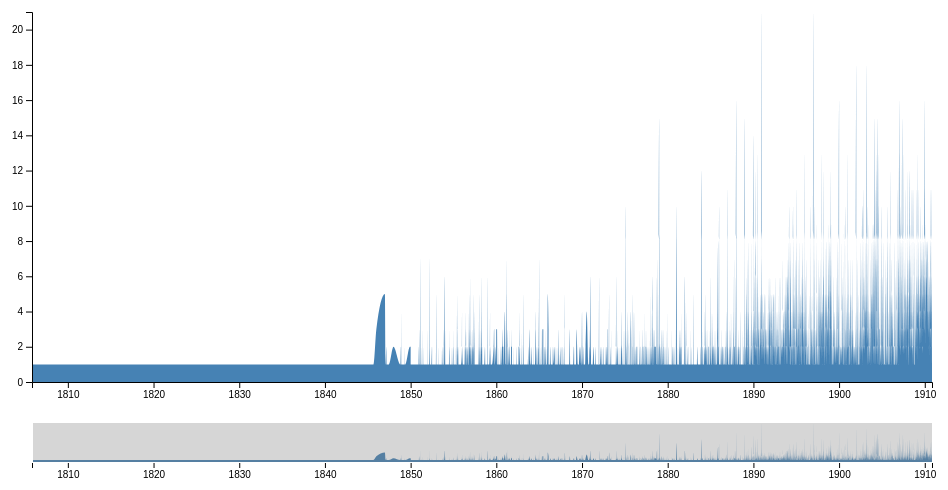
D3 v4 page, settled after 360 driven frames (6 s of simulated time); the page loaded 1 data file(s).


    //define area and set svg element
    var svg = d3.select("svg"),
        margin = {top: 20, right: 20, bottom: 110, left: 40},
        margin2 = {top: 430, right: 20, bottom: 30, left: 40},
        width = +svg.attr("width") - margin.left - margin.right,
        height = +svg.attr("height") - margin.top - margin.bottom,
        height2 = +svg.attr("height") - margin2.top - margin2.bottom;

    //define function for parsing date
    var parseDate = d3.timeParse("%Y-%m-%d"); //

    var x = d3.scaleTime().range([0, width]),
        x2 = d3.scaleTime().range([0, width]),
        y = d3.scaleLinear().range([height, 0]),
        y2 = d3.scaleLinear().range([height2, 0]);

    var xAxis = d3.axisBottom(x),
        xAxis2 = d3.axisBottom(x2),
        yAxis = d3.axisLeft(y);

    var brush = d3.brushX()
        .extent([[0, 0], [width, height2]])
        .on("brush end", brushed);

    var zoom = d3.zoom()
        .scaleExtent([1, Infinity])
        .translateExtent([[0, 0], [width, height]])
        .extent([[0, 0], [width, height]])
        .on("zoom", zoomed);

    var area = d3.area()
        .curve(d3.curveMonotoneX)
        .x(function(d) { return x(d.date); })
        .y0(height)
        .y1(function(d) { return y(d.letters); });

//    var area =  d3.histogram()
//        .domain(x.domain())
//        .thresholds(x.ticks(50))
//        (d.date);

    var area2 = d3.area()
        .curve(d3.curveMonotoneX)
        .x(function(d) { return x2(d.date); })
        .y0(height2)
        .y1(function(d) { return y2(d.letters); });

    svg.append("defs").append("clipPath")
        .attr("id", "clip")
        .append("rect")
        .attr("width", width)
        .attr("height", height);

    var focus = svg.append("g")
        .attr("class", "focus")
        .attr("transform", "translate(" + margin.left + "," + margin.top + ")");

    var context = svg.append("g")
        .attr("class", "context")
        .attr("transform", "translate(" + margin2.left + "," + margin2.top + ")");

    d3.csv("data/tolstoy_letters.csv", type, function(error, data) {
        if (error) throw error;

        x.domain(d3.extent(data, function(d) { return d.date; }));
        y.domain([0, d3.max(data, function(d) { return d.letters; })]);
        x2.domain(x.domain());
        y2.domain(y.domain());

        focus.append("path")
            .datum(data)
            .attr("class", "area")
            .attr("d", area);

        focus.append("g")
            .attr("class", "axis axis--x")
            .attr("transform", "translate(0," + height + ")")
            .call(xAxis);

        focus.append("g")
            .attr("class", "axis axis--y")
            .call(yAxis);

        context.append("path")
            .datum(data)
            .attr("class", "area")
            .attr("d", area2);

        context.append("g")
            .attr("class", "axis axis--x")
            .attr("transform", "translate(0," + height2 + ")")
            .call(xAxis2);

        context.append("g")
            .attr("class", "brush")
            .call(brush)
            .call(brush.move, x.range());

        svg.append("rect")
            .attr("class", "zoom")
            .attr("width", width)
            .attr("height", height)
            .attr("transform", "translate(" + margin.left + "," + margin.top + ")")
            .call(zoom);
    });

    function brushed() {
        if (d3.event.sourceEvent && d3.event.sourceEvent.type === "zoom") return; // ignore brush-by-zoom
        var s = d3.event.selection || x2.range();
        x.domain(s.map(x2.invert, x2));
        focus.select(".area").attr("d", area);
        focus.select(".axis--x").call(xAxis);
        svg.select(".zoom").call(zoom.transform, d3.zoomIdentity
            .scale(width / (s[1] - s[0]))
            .translate(-s[0], 0));

    }

    //send results

    function zoomed() {
        if (d3.event.sourceEvent && d3.event.sourceEvent.type === "brush") return; // ignore zoom-by-brush
        var t = d3.event.transform;
        x.domain(t.rescaleX(x2).domain());
        focus.select(".area").attr("d", area);
        focus.select(".axis--x").call(xAxis);
        context.select(".brush").call(brush.move, x.range().map(t.invertX, t));

    }

    function type(d) {
        d.date = parseDate(d.date);
        d.letters = +d.letters;
        return d;
    }



### data: data/tolstoy_letters.csv
date, letters
1805-10-26, 1
1805-10-27, 2
1805-10-30, 1
1840-01-01, 1
1840-07-20, 1
1841-01-01, 1
1842-01-01, 1
1843-01-01, 1
1844-01-01, 1
1844-05-29, 1
1844-08-03, 1
1845-01-01, 1
1845-08-25, 1
1845-08-28, 1
1846-01-01, 3
1847-01-01, 5
1847-01-30, 1
1847-03-01, 2
1847-03-05, 1
1847-03-06, 1
1847-03-17, 1
1847-03-18, 1
1847-03-19, 1
1847-03-20, 1
1847-03-21, 2
1847-03-22, 1
1847-03-24, 1
1847-03-25, 1
1847-03-26, 1
1847-04-06, 1
1847-04-07, 1
1847-04-09, 1
1847-04-10, 1
1847-04-12, 1
1847-04-17, 1
1847-04-18, 1
1847-04-19, 1
1847-06-04, 1
1847-06-07, 1
1847-06-14, 1
1847-06-15, 1
1847-06-16, 1
1848-01-01, 2
1848-10-19, 1
1848-10-26, 1
1848-10-27, 1
1848-11-01, 2
1848-11-03, 2
1848-11-04, 2
1848-11-05, 2
1848-11-06, 1
1848-11-15, 2
1848-11-18, 1
1848-11-22, 1
1848-12-01, 4
1848-12-02, 2
1848-12-03, 2
1848-12-10, 1
1848-12-16, 1
1849-02-13, 1
... 7,435 more rows